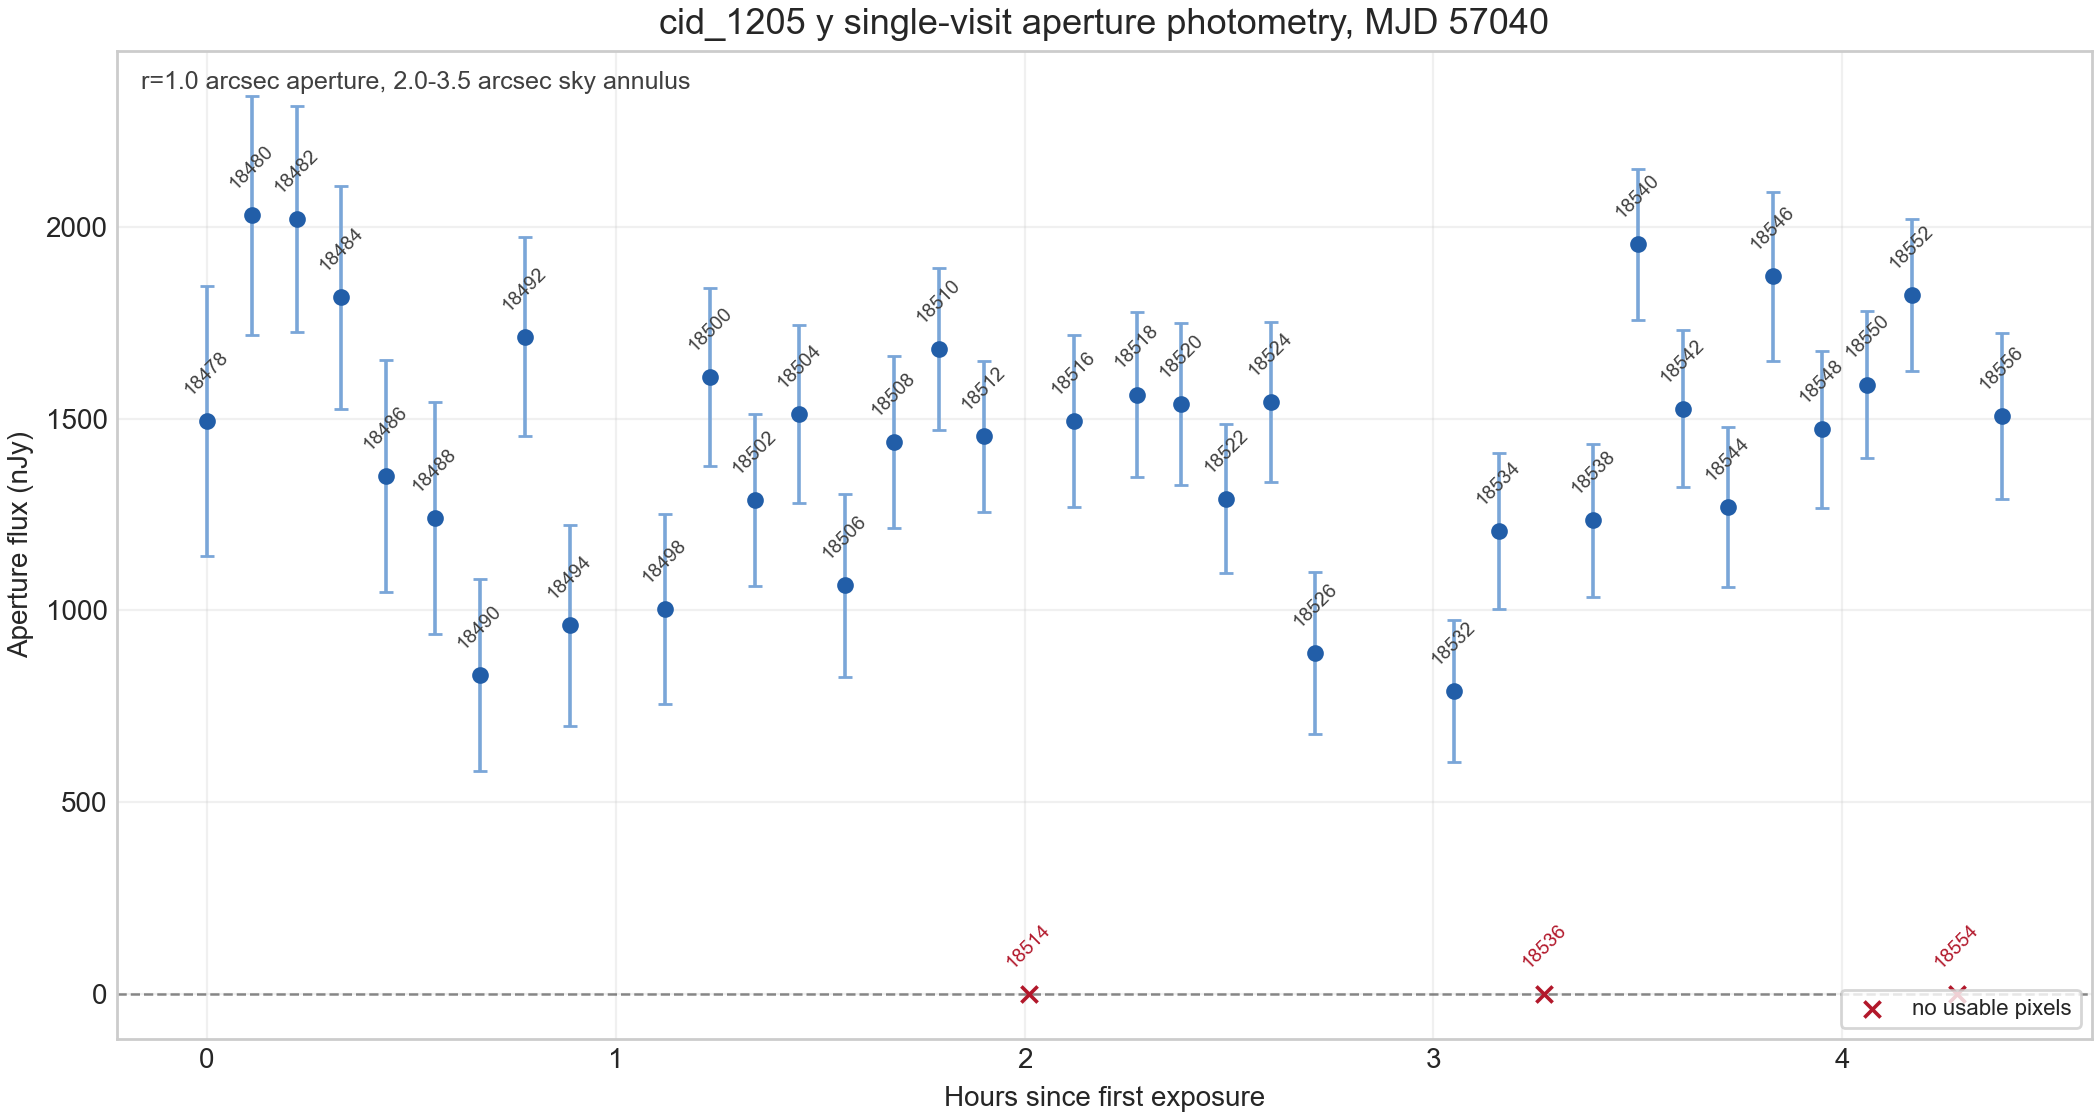

The data file committed next to this chart (first rows):
name, object_id, tract, patch, visit, ccd, filter, pointing, mjd, exptime, seeing, zeropt, maglimit, measurement_status, warp_x, warp_y, pixel_scale_arcsec, aperture_radius_arcsec, annulus_inner_arcsec, annulus_outer_arcsec, aperture_pixels, finite_aperture_pixels, valid_aperture_pixels, annulus_pixels
cid_1205, 43158739083084985, 9813, 505, 18478, 56, y, 1113, 57040, 360.0, 1.091, 31.98, , ok, 47.62, 47.49, 0.168, 1.0, 2.0, 3.5, 114, 114, 114, 922
cid_1205, 43158739083084985, 9813, 505, 18480, 49, y, 1113, 57040, 360.0, 1.194, 31.96, , ok, 47.62, 47.49, 0.168, 1.0, 2.0, 3.5, 114, 114, 114, 922
cid_1205, 43158739083084985, 9813, 505, 18482, 32, y, 1113, 57040, 360.0, 1.053, 31.98, , ok, 47.62, 47.49, 0.168, 1.0, 2.0, 3.5, 114, 114, 114, 922
cid_1205, 43158739083084985, 9813, 505, 18484, 31, y, 1113, 57040, 360.0, 0.9352, 32.01, , ok, 47.62, 47.49, 0.168, 1.0, 2.0, 3.5, 114, 114, 114, 922
cid_1205, 43158739083084985, 9813, 505, 18486, 55, y, 1113, 57040, 360.0, 1.143, 32, , ok, 47.62, 47.49, 0.168, 1.0, 2.0, 3.5, 114, 114, 114, 922
cid_1205, 43158739083084985, 9813, 505, 18488, 58, y, 1113, 57040, 360.0, 1.096, 31.99, , ok, 47.62, 47.49, 0.168, 1.0, 2.0, 3.5, 114, 114, 114, 922
cid_1205, 43158739083084985, 9813, 505, 18490, 41, y, 1113, 57040, 360.0, 1.154, 31.95, , ok, 47.62, 47.49, 0.168, 1.0, 2.0, 3.5, 114, 114, 92, 922
cid_1205, 43158739083084985, 9813, 505, 18492, 56, y, 1113, 57040, 360.0, 1.076, 31.98, , ok, 47.62, 47.49, 0.168, 1.0, 2.0, 3.5, 114, 114, 114, 922
cid_1205, 43158739083084985, 9813, 505, 18494, 73, y, 1113, 57040, 360.0, 1.142, 31.99, , ok, 47.62, 47.49, 0.168, 1.0, 2.0, 3.5, 114, 114, 114, 922
cid_1205, 43158739083084985, 9813, 505, 18498, 26, y, 1113, 57040, 360.0, 1.09, 31.97, , ok, 47.62, 47.49, 0.168, 1.0, 2.0, 3.5, 114, 114, 114, 922
cid_1205, 43158739083084985, 9813, 505, 18500, 33, y, 1113, 57040, 360.0, 0.9084, 31.99, , ok, 47.62, 47.49, 0.168, 1.0, 2.0, 3.5, 114, 114, 114, 922
cid_1205, 43158739083084985, 9813, 505, 18502, 50, y, 1113, 57040, 360.0, 0.8674, 31.99, , ok, 47.62, 47.49, 0.168, 1.0, 2.0, 3.5, 114, 114, 114, 922
cid_1205, 43158739083084985, 9813, 505, 18504, 51, y, 1113, 57040, 360.0, 0.8685, 32.03, , ok, 47.62, 47.49, 0.168, 1.0, 2.0, 3.5, 114, 114, 114, 922
cid_1205, 43158739083084985, 9813, 505, 18506, 27, y, 1113, 57040, 360.0, 0.7203, 32.04, , ok, 47.62, 47.49, 0.168, 1.0, 2.0, 3.5, 114, 114, 114, 922
cid_1205, 43158739083084985, 9813, 505, 18508, 24, y, 1113, 57040, 360.0, 0.695, 32.05, , ok, 47.62, 47.49, 0.168, 1.0, 2.0, 3.5, 114, 114, 114, 922
cid_1205, 43158739083084985, 9813, 505, 18510, 41, y, 1113, 57040, 360.0, 0.6927, 32.05, , ok, 47.62, 47.49, 0.168, 1.0, 2.0, 3.5, 114, 114, 114, 922
cid_1205, 43158739083084985, 9813, 505, 18512, 34, y, 1113, 57040, 360.0, 0.7767, 32.04, , ok, 47.62, 47.49, 0.168, 1.0, 2.0, 3.5, 114, 114, 114, 922
cid_1205, 43158739083084985, 9813, 505, 18514, 12, y, 1113, 57040, 360.0, 0.8782, 32.06, , no_usable_pixels, 47.62, 47.49, 0.168, 1.0, 2.0, 3.5, 114, 0, 0, 922
cid_1205, 43158739083084985, 9813, 505, 18516, 11, y, 1113, 57040, 360.0, 0.7488, 32.08, , ok, 47.62, 47.49, 0.168, 1.0, 2.0, 3.5, 114, 114, 114, 922
cid_1205, 43158739083084985, 9813, 505, 18518, 56, y, 1113, 57040, 360.0, 0.6331, 32.05, , ok, 47.62, 47.49, 0.168, 1.0, 2.0, 3.5, 114, 114, 114, 922
cid_1205, 43158739083084985, 9813, 505, 18520, 49, y, 1113, 57040, 360.0, 0.7957, 32.04, , ok, 47.62, 47.49, 0.168, 1.0, 2.0, 3.5, 114, 114, 114, 922
cid_1205, 43158739083084985, 9813, 505, 18522, 32, y, 1113, 57040, 360.0, 0.879, 32.02, , ok, 47.62, 47.49, 0.168, 1.0, 2.0, 3.5, 114, 114, 114, 922
cid_1205, 43158739083084985, 9813, 505, 18524, 31, y, 1113, 57040, 360.0, 0.9017, 32.06, , ok, 47.62, 47.49, 0.168, 1.0, 2.0, 3.5, 114, 114, 114, 922
cid_1205, 43158739083084985, 9813, 505, 18526, 55, y, 1113, 57040, 360.0, 1.117, 32.04, , ok, 47.62, 47.49, 0.168, 1.0, 2.0, 3.5, 114, 114, 114, 922
cid_1205, 43158739083084985, 9813, 505, 18532, 56, y, 1113, 57040, 360.0, 0.9638, 32.03, , ok, 47.62, 47.49, 0.168, 1.0, 2.0, 3.5, 114, 114, 114, 922
cid_1205, 43158739083084985, 9813, 505, 18534, 73, y, 1113, 57040, 360.0, 0.8465, 32.06, , ok, 47.62, 47.49, 0.168, 1.0, 2.0, 3.5, 114, 114, 114, 922
cid_1205, 43158739083084985, 9813, 505, 18536, 74, y, 1113, 57040, 360.0, 0.7957, 32.06, , no_usable_pixels, 47.62, 47.49, 0.168, 1.0, 2.0, 3.5, 114, 0, 0, 922
cid_1205, 43158739083084985, 9813, 505, 18538, 26, y, 1113, 57041, 360.0, 0.6988, 32.04, , ok, 47.62, 47.49, 0.168, 1.0, 2.0, 3.5, 114, 114, 114, 922
cid_1205, 43158739083084985, 9813, 505, 18540, 33, y, 1113, 57041, 360.0, 0.6543, 32.02, , ok, 47.62, 47.49, 0.168, 1.0, 2.0, 3.5, 114, 114, 114, 922
cid_1205, 43158739083084985, 9813, 505, 18542, 50, y, 1113, 57041, 360.0, 0.7413, 32.04, , ok, 47.62, 47.49, 0.168, 1.0, 2.0, 3.5, 114, 114, 114, 922
cid_1205, 43158739083084985, 9813, 505, 18544, 51, y, 1113, 57041, 360.0, 0.762, 32.08, , ok, 47.62, 47.49, 0.168, 1.0, 2.0, 3.5, 114, 114, 114, 922
cid_1205, 43158739083084985, 9813, 505, 18546, 27, y, 1113, 57041, 360.0, 0.7461, 32.06, , ok, 47.62, 47.49, 0.168, 1.0, 2.0, 3.5, 114, 114, 114, 922
cid_1205, 43158739083084985, 9813, 505, 18548, 24, y, 1113, 57041, 360.0, 0.8072, 32.03, , ok, 47.62, 47.49, 0.168, 1.0, 2.0, 3.5, 114, 114, 114, 922
cid_1205, 43158739083084985, 9813, 505, 18550, 41, y, 1113, 57041, 360.0, 0.8636, 32.04, , ok, 47.62, 47.49, 0.168, 1.0, 2.0, 3.5, 114, 114, 114, 922
cid_1205, 43158739083084985, 9813, 505, 18552, 34, y, 1113, 57041, 360.0, 0.7033, 32.06, , ok, 47.62, 47.49, 0.168, 1.0, 2.0, 3.5, 114, 114, 114, 922
cid_1205, 43158739083084985, 9813, 505, 18554, 12, y, 1113, 57041, 360.0, 0.7724, 32.05, , no_usable_pixels, 47.62, 47.49, 0.168, 1.0, 2.0, 3.5, 114, 0, 0, 922
cid_1205, 43158739083084985, 9813, 505, 18556, 11, y, 1113, 57041, 360.0, 1.106, 32.04, , ok, 47.62, 47.49, 0.168, 1.0, 2.0, 3.5, 114, 114, 114, 922
